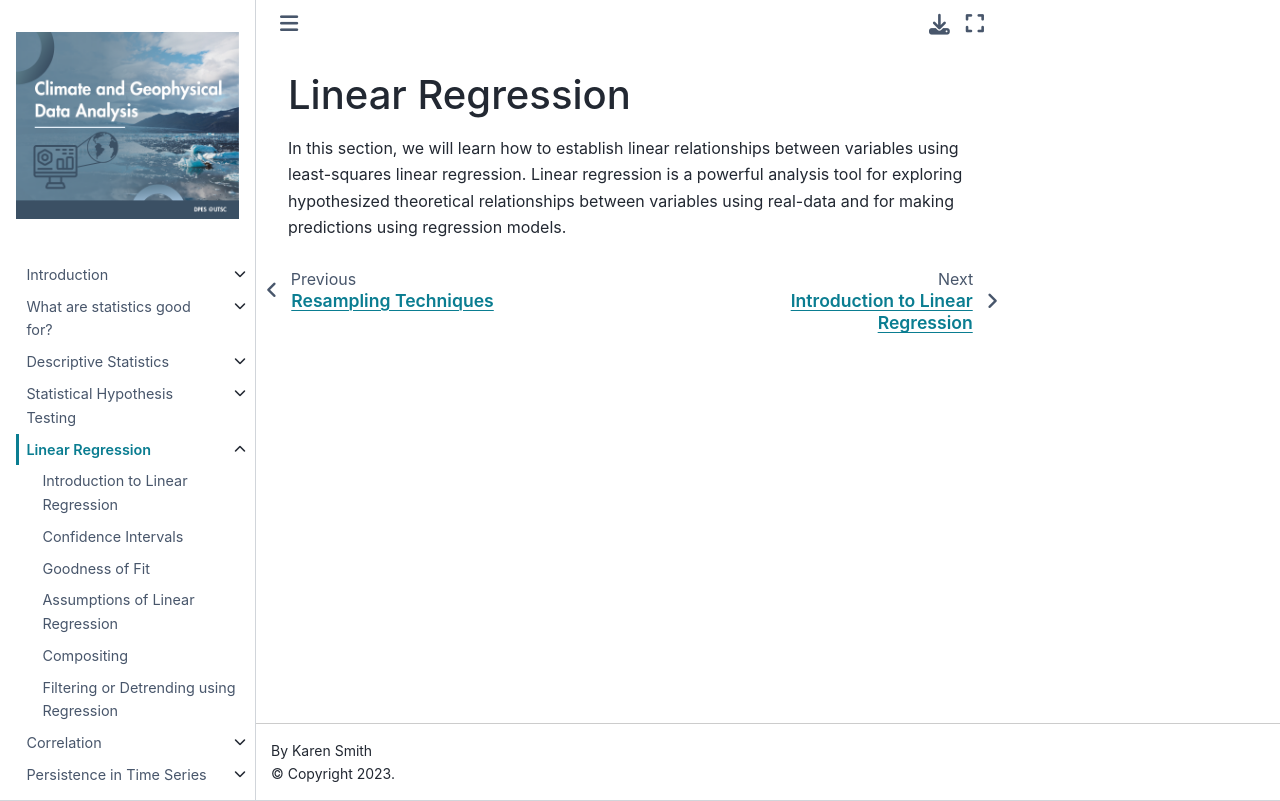

repository: kls2177/Climate-and-Geophysical-Data-Analysis · page: chapters/Week3/linreg.html · generator: jekyll

Linear Regression
=======================

In this section, we will learn how to establish linear relationships between variables using least-squares linear regression. Linear regression is a powerful analysis tool for exploring hypothesized theoretical relationships between variables using real-data and for making predictions using regression models.
